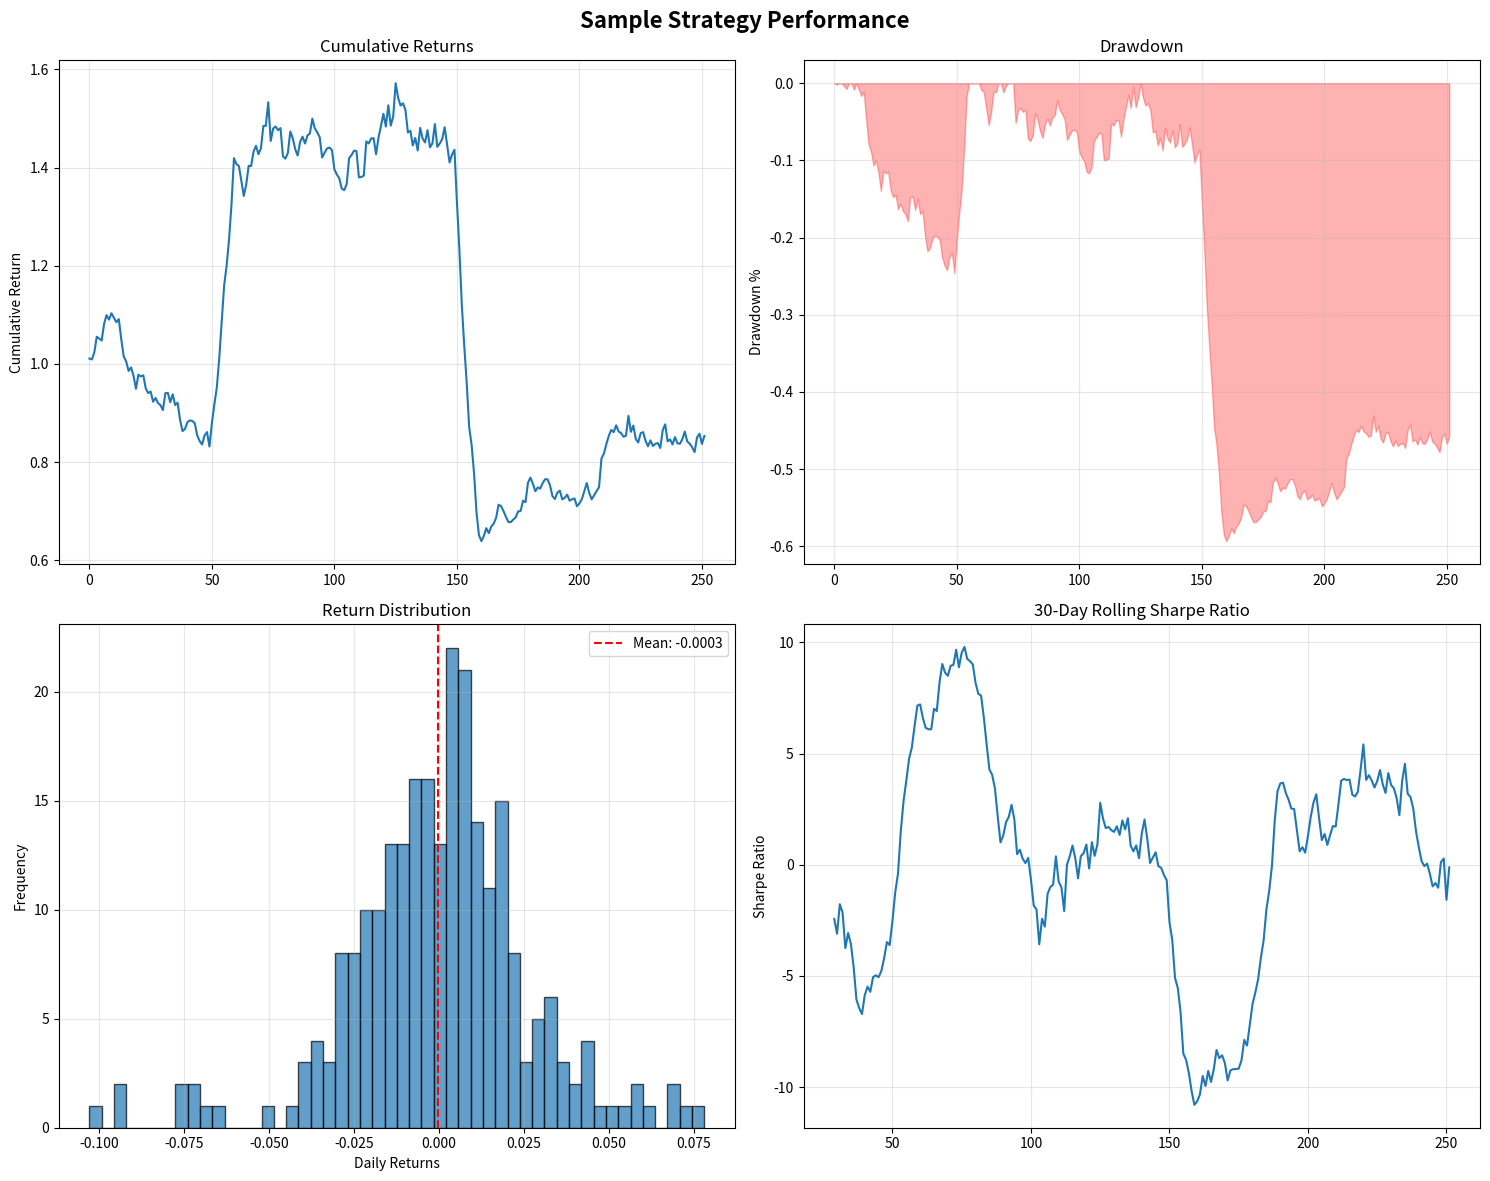

Python code for this plot:
#!/usr/bin/env python3

"""
Strategy Evaluation and Performance Metrics

This module provides comprehensive tools for evaluating trading strategies,
including risk-adjusted returns, drawdown analysis, and other key performance indicators.

[redacted]
Date: 08/2025
"""

from dataclasses import dataclass
from datetime import datetime, timedelta
from typing import Dict, List, Tuple, Optional, Union

import numpy as np
import matplotlib.pyplot as plt
import pandas as pd

@dataclass
class StrategyMetrics:
    """
    Data class for storing comprehensive strategy performance metrics
    """
    # Basic returns
    total_return: float
    annualized_return: float
    avg_daily_return: float
    
    # Risk metrics
    volatility: float
    sharpe_ratio: float
    sortino_ratio: float
    calmar_ratio: float
    
    # Drawdown metrics
    max_drawdown: float
    max_drawdown_duration: int
    avg_drawdown: float
    
    # Trade statistics
    total_trades: int
    win_rate: float
    avg_win: float
    avg_loss: float
    profit_factor: float
    
    # Additional metrics
    var_95: float  # Value at Risk (95%)
    cvar_95: float  # Conditional Value at Risk (95%)
    skewness: float
    kurtosis: float

def calculate_sharpe_ratio(
    returns: Union[List[float], np.ndarray, pd.Series],
    risk_free_rate: float = 0.02,
    periods_per_year: int = 252
) -> Tuple[float, Dict[str, float]]:
    """
    Calculate the Sharpe ratio and related quantities for a trading strategy.
    
    The Sharpe ratio measures risk-adjusted returns by dividing the excess return
    over the risk-free rate by the volatility of returns.
    
    Args:
        returns: Array-like object containing strategy returns
        risk_free_rate: Annual risk-free rate (default: 2%)
        periods_per_year: Number of trading periods per year (default: 252 for daily)
        
    Returns:
        Tuple containing:
        - Sharpe ratio (float)
        - Dictionary with related quantities:
          - 'excess_return': Annualized excess return over risk-free rate
          - 'volatility': Annualized volatility
          - 'mean_return': Mean period return
          - 'std_return': Standard deviation of returns
          - 'risk_free_return': Risk-free return per period
          - 'total_return': Total cumulative return
          - 'annualized_return': Annualized return
    """
    
    # Convert to numpy array for calculations
    if isinstance(returns, pd.Series):
        returns = returns.values
    elif isinstance(returns, list):
        returns = np.array(returns)
    
    # Remove any NaN values
    returns = returns[~np.isnan(returns)]
    
    if len(returns) == 0:
        raise ValueError("No valid returns data provided")
    
    # Calculate basic statistics
    mean_return = np.mean(returns)
    std_return = np.std(returns, ddof=1)  # Sample standard deviation
    total_return = np.prod(1 + returns) - 1
    
    # Annualized metrics
    periods = len(returns)
    annualized_return = (1 + total_return) ** (periods_per_year / periods) - 1
    annualized_volatility = std_return * np.sqrt(periods_per_year)
    
    # Risk-free return per period
    risk_free_return_per_period = (1 + risk_free_rate) ** (1 / periods_per_year) - 1
    
    # Excess return
    excess_return_per_period = mean_return - risk_free_return_per_period
    annualized_excess_return = excess_return_per_period * periods_per_year
    
    # Sharpe ratio
    if std_return == 0:
        sharpe_ratio = 0.0 if mean_return == risk_free_return_per_period else np.inf
    else:
        sharpe_ratio = excess_return_per_period / std_return * np.sqrt(periods_per_year)
    
    # Compile related quantities
    related_quantities = {
        'excess_return': annualized_excess_return,
        'volatility': annualized_volatility,
        'mean_return': mean_return,
        'std_return': std_return,
        'risk_free_return': risk_free_return_per_period,
        'total_return': total_return,
        'annualized_return': annualized_return,
        'periods': periods
    }
    
    return sharpe_ratio, related_quantities

def calculate_sortino_ratio(
    returns: Union[List[float], np.ndarray, pd.Series],
    risk_free_rate: float = 0.02,
    periods_per_year: int = 252
) -> Tuple[float, Dict[str, float]]:
    """
    Calculate the Sortino ratio, which focuses on downside deviation instead of total volatility.
    
    Args:
        returns: Array-like object containing strategy returns
        risk_free_rate: Annual risk-free rate (default: 2%)
        periods_per_year: Number of trading periods per year (default: 252 for daily)
        
    Returns:
        Tuple containing:
        - Sortino ratio (float)
        - Dictionary with related quantities
    """
    
    # Convert to numpy array
    if isinstance(returns, pd.Series):
        returns = returns.values
    elif isinstance(returns, list):
        returns = np.array(returns)
    
    returns = returns[~np.isnan(returns)]
    
    if len(returns) == 0:
        raise ValueError("No valid returns data provided")
    
    # Calculate basic statistics
    mean_return = np.mean(returns)
    risk_free_return_per_period = (1 + risk_free_rate) ** (1 / periods_per_year) - 1
    excess_return_per_period = mean_return - risk_free_return_per_period
    
    # Calculate downside deviation (standard deviation of negative returns)
    negative_returns = returns[returns < 0]
    if len(negative_returns) == 0:
        downside_deviation = 0.0
        sortino_ratio = np.inf if excess_return_per_period > 0 else 0.0
    else:
        downside_deviation = np.std(negative_returns, ddof=1)
        if downside_deviation == 0:
            sortino_ratio = np.inf if excess_return_per_period > 0 else 0.0
        else:
            sortino_ratio = excess_return_per_period / downside_deviation * np.sqrt(periods_per_year)
    
    related_quantities = {
        'downside_deviation': downside_deviation * np.sqrt(periods_per_year),
        'downside_deviation_period': downside_deviation,
        'excess_return': excess_return_per_period * periods_per_year,
        'negative_returns_count': len(negative_returns),
        'downside_frequency': len(negative_returns) / len(returns)
    }
    
    return sortino_ratio, related_quantities

def calculate_drawdown_metrics(
    returns: Union[List[float], np.ndarray, pd.Series]
) -> Dict[str, float]:
    """
    Calculate comprehensive drawdown metrics for a trading strategy.
    
    Args:
        returns: Array-like object containing strategy returns
        
    Returns:
        Dictionary containing:
        - 'max_drawdown': Maximum drawdown percentage
        - 'max_drawdown_duration': Maximum drawdown duration in periods
        - 'avg_drawdown': Average drawdown percentage
        - 'drawdown_periods': Number of periods in drawdown
        - 'recovery_factor': Ratio of total return to max drawdown
    """
    
    # Convert to numpy array
    if isinstance(returns, pd.Series):
        returns = returns.values
    elif isinstance(returns, list):
        returns = np.array(returns)
    
    returns = returns[~np.isnan(returns)]
    
    if len(returns) == 0:
        raise ValueError("No valid returns data provided")
    
    # Calculate cumulative returns
    cumulative_returns = np.cumprod(1 + returns)
    
    # Calculate running maximum (peak)
    running_max = np.maximum.accumulate(cumulative_returns)
    
    # Calculate drawdown as percentage
    drawdown = (cumulative_returns - running_max) / running_max
    
    # Maximum drawdown
    max_drawdown = np.min(drawdown)
    
    # Drawdown duration analysis
    in_drawdown = drawdown < 0
    drawdown_periods = np.sum(in_drawdown)
    
    # Find maximum drawdown duration
    max_duration = 0
    current_duration = 0
    
    for is_dd in in_drawdown:
        if is_dd:
            current_duration += 1
            max_duration = max(max_duration, current_duration)
        else:
            current_duration = 0
    
    # Average drawdown (only periods in drawdown)
    if drawdown_periods > 0:
        avg_drawdown = np.mean(drawdown[in_drawdown])
    else:
        avg_drawdown = 0.0
    
    # Recovery factor (total return / max drawdown)
    total_return = cumulative_returns[-1] - 1
    if max_drawdown != 0:
        recovery_factor = abs(total_return / max_drawdown)
    else:
        recovery_factor = np.inf
    
    return {
        'max_drawdown': max_drawdown,
        'max_drawdown_duration': max_duration,
        'avg_drawdown': avg_drawdown,
        'drawdown_periods': drawdown_periods,
        'drawdown_frequency': drawdown_periods / len(returns),
        'recovery_factor': recovery_factor,
        'total_return': total_return
    }

def calculate_calmar_ratio(
    returns: Union[List[float], np.ndarray, pd.Series],
    periods_per_year: int = 252
) -> Tuple[float, Dict[str, float]]:
    """
    Calculate the Calmar ratio, which is the annualized return divided by maximum drawdown.
    
    Args:
        returns: Array-like object containing strategy returns
        periods_per_year: Number of trading periods per year (default: 252 for daily)
        
    Returns:
        Tuple containing:
        - Calmar ratio (float)
        - Dictionary with related quantities
    """
    
    # Get drawdown metrics
    drawdown_metrics = calculate_drawdown_metrics(returns)
    
    # Calculate annualized return
    total_return = drawdown_metrics['total_return']
    periods = len(returns) if not isinstance(returns, (list, np.ndarray)) else len(returns)
    
    if isinstance(returns, (list, np.ndarray)):
        periods = len(returns)
    else:
        periods = len(returns)
    
    annualized_return = (1 + total_return) ** (periods_per_year / periods) - 1
    
    # Calmar ratio
    max_drawdown = abs(drawdown_metrics['max_drawdown'])
    if max_drawdown == 0:
        calmar_ratio = np.inf if annualized_return > 0 else 0.0
    else:
        calmar_ratio = annualized_return / max_drawdown
    
    related_quantities = {
        'annualized_return': annualized_return,
        'max_drawdown': drawdown_metrics['max_drawdown'],
        'total_return': total_return,
        'periods': periods
    }
    
    return calmar_ratio, related_quantities

def calculate_var_cvar(
    returns: Union[List[float], np.ndarray, pd.Series],
    confidence_level: float = 0.95
) -> Tuple[float, float, Dict[str, float]]:
    """
    Calculate Value at Risk (VaR) and Conditional Value at Risk (CVaR).
    
    Args:
        returns: Array-like object containing strategy returns
        confidence_level: Confidence level for VaR calculation (default: 0.95)
        
    Returns:
        Tuple containing:
        - VaR (float)
        - CVaR (float)
        - Dictionary with related quantities
    """
    
    # Convert to numpy array
    if isinstance(returns, pd.Series):
        returns = returns.values
    elif isinstance(returns, list):
        returns = np.array(returns)
    
    returns = returns[~np.isnan(returns)]
    
    if len(returns) == 0:
        raise ValueError("No valid returns data provided")
    
    # Calculate VaR (negative of the percentile)
    var_percentile = (1 - confidence_level) * 100
    var = -np.percentile(returns, var_percentile)
    
    # Calculate CVaR (expected value of returns below VaR threshold)
    threshold = -var
    tail_returns = returns[returns <= threshold]
    
    if len(tail_returns) == 0:
        cvar = var
    else:
        cvar = -np.mean(tail_returns)
    
    related_quantities = {
        'confidence_level': confidence_level,
        'tail_observations': len(tail_returns),
        'tail_probability': len(tail_returns) / len(returns),
        'threshold_return': threshold
    }
    
    return var, cvar, related_quantities

def calculate_trade_statistics(
    trades: Union[List[float], np.ndarray, pd.Series]
) -> Dict[str, float]:
    """
    Calculate trade-level statistics.
    
    Args:
        trades: Array-like object containing individual trade returns
        
    Returns:
        Dictionary containing trade statistics
    """
    
    # Convert to numpy array
    if isinstance(trades, pd.Series):
        trades = trades.values
    elif isinstance(trades, list):
        trades = np.array(trades)
    
    trades = trades[~np.isnan(trades)]
    
    if len(trades) == 0:
        return {
            'total_trades': 0,
            'win_rate': 0.0,
            'avg_win': 0.0,
            'avg_loss': 0.0,
            'profit_factor': 0.0,
            'largest_win': 0.0,
            'largest_loss': 0.0
        }
    
    # Basic statistics
    total_trades = len(trades)
    winning_trades = trades[trades > 0]
    losing_trades = trades[trades < 0]
    
    win_rate = len(winning_trades) / total_trades if total_trades > 0 else 0.0
    
    # Average win/loss
    avg_win = np.mean(winning_trades) if len(winning_trades) > 0 else 0.0
    avg_loss = np.mean(losing_trades) if len(losing_trades) > 0 else 0.0
    
    # Profit factor
    total_wins = np.sum(winning_trades) if len(winning_trades) > 0 else 0.0
    total_losses = abs(np.sum(losing_trades)) if len(losing_trades) > 0 else 0.0
    
    if total_losses == 0:
        profit_factor = np.inf if total_wins > 0 else 0.0
    else:
        profit_factor = total_wins / total_losses
    
    # Largest win/loss
    largest_win = np.max(trades) if len(trades) > 0 else 0.0
    largest_loss = np.min(trades) if len(trades) > 0 else 0.0
    
    return {
        'total_trades': total_trades,
        'win_rate': win_rate,
        'avg_win': avg_win,
        'avg_loss': avg_loss,
        'profit_factor': profit_factor,
        'largest_win': largest_win,
        'largest_loss': largest_loss,
        'total_wins': total_wins,
        'total_losses': total_losses
    }

def calculate_comprehensive_metrics(
    returns: Union[List[float], np.ndarray, pd.Series],
    trades: Optional[Union[List[float], np.ndarray, pd.Series]] = None,
    risk_free_rate: float = 0.02,
    periods_per_year: int = 252,
    confidence_level: float = 0.95
) -> StrategyMetrics:
    """
    Calculate comprehensive strategy performance metrics.
    
    Args:
        returns: Array-like object containing strategy returns
        trades: Optional array of individual trade returns
        risk_free_rate: Annual risk-free rate (default: 2%)
        periods_per_year: Number of trading periods per year (default: 252 for daily)
        confidence_level: Confidence level for VaR calculation (default: 0.95)
        
    Returns:
        StrategyMetrics object containing all calculated metrics
    """
    
    # Convert to numpy array
    if isinstance(returns, pd.Series):
        returns = returns.values
    elif isinstance(returns, list):
        returns = np.array(returns)
    
    returns = returns[~np.isnan(returns)]
    
    if len(returns) == 0:
        raise ValueError("No valid returns data provided")
    
    # Basic return metrics
    total_return = np.prod(1 + returns) - 1
    periods = len(returns)
    annualized_return = (1 + total_return) ** (periods_per_year / periods) - 1
    avg_daily_return = np.mean(returns)
    
    # Risk metrics
    volatility = np.std(returns, ddof=1) * np.sqrt(periods_per_year)
    
    # Sharpe ratio
    sharpe_ratio, _ = calculate_sharpe_ratio(returns, risk_free_rate, periods_per_year)
    
    # Sortino ratio
    sortino_ratio, _ = calculate_sortino_ratio(returns, risk_free_rate, periods_per_year)
    
    # Calmar ratio
    calmar_ratio, _ = calculate_calmar_ratio(returns, periods_per_year)
    
    # Drawdown metrics
    drawdown_metrics = calculate_drawdown_metrics(returns)
    
    # VaR and CVaR
    var_95, cvar_95, _ = calculate_var_cvar(returns, confidence_level)
    
    # Higher moments
    skewness = float(pd.Series(returns).skew()) if len(returns) > 2 else 0.0
    kurtosis = float(pd.Series(returns).kurtosis()) if len(returns) > 2 else 0.0
    
    # Trade statistics (if provided)
    if trades is not None:
        trade_stats = calculate_trade_statistics(trades)
        total_trades = trade_stats['total_trades']
        win_rate = trade_stats['win_rate']
        avg_win = trade_stats['avg_win']
        avg_loss = trade_stats['avg_loss']
        profit_factor = trade_stats['profit_factor']
    else:
        total_trades = 0
        win_rate = 0.0
        avg_win = 0.0
        avg_loss = 0.0
        profit_factor = 0.0
    
    return StrategyMetrics(
        # Basic returns
        total_return=total_return,
        annualized_return=annualized_return,
        avg_daily_return=avg_daily_return,
        
        # Risk metrics
        volatility=volatility,
        sharpe_ratio=sharpe_ratio,
        sortino_ratio=sortino_ratio,
        calmar_ratio=calmar_ratio,
        
        # Drawdown metrics
        max_drawdown=drawdown_metrics['max_drawdown'],
        max_drawdown_duration=drawdown_metrics['max_drawdown_duration'],
        avg_drawdown=drawdown_metrics['avg_drawdown'],
        
        # Trade statistics
        total_trades=total_trades,
        win_rate=win_rate,
        avg_win=avg_win,
        avg_loss=avg_loss,
        profit_factor=profit_factor,
        
        # Additional metrics
        var_95=var_95,
        cvar_95=cvar_95,
        skewness=skewness,
        kurtosis=kurtosis
    )

def plot_strategy_performance(
    returns: Union[List[float], np.ndarray, pd.Series],
    title: str = "Strategy Performance Analysis",
    save_path: Optional[str] = None
) -> None:
    """
    Create comprehensive performance visualization plots.
    
    Args:
        returns: Array-like object containing strategy returns
        title: Title for the plot
        save_path: Optional path to save the plot
    """
    
    # Convert to pandas Series for easier handling
    if isinstance(returns, (list, np.ndarray)):
        returns = pd.Series(returns)
    
    returns = returns.dropna()
    
    if len(returns) == 0:
        raise ValueError("No valid returns data provided")
    
    # Create figure with subplots
    fig, axes = plt.subplots(2, 2, figsize=(15, 12))
    fig.suptitle(title, fontsize=16, fontweight='bold')
    
    # 1. Cumulative returns
    cumulative_returns = (1 + returns).cumprod()
    axes[0, 0].plot(cumulative_returns.index, cumulative_returns.values)
    axes[0, 0].set_title('Cumulative Returns')
    axes[0, 0].set_ylabel('Cumulative Return')
    axes[0, 0].grid(True, alpha=0.3)
    
    # 2. Drawdown
    running_max = cumulative_returns.expanding().max()
    drawdown = (cumulative_returns - running_max) / running_max
    axes[0, 1].fill_between(drawdown.index, drawdown.values, 0, alpha=0.3, color='red')
    axes[0, 1].set_title('Drawdown')
    axes[0, 1].set_ylabel('Drawdown %')
    axes[0, 1].grid(True, alpha=0.3)
    
    # 3. Return distribution
    axes[1, 0].hist(returns.values, bins=50, alpha=0.7, edgecolor='black')
    axes[1, 0].axvline(returns.mean(), color='red', linestyle='--', label=f'Mean: {returns.mean():.4f}')
    axes[1, 0].set_title('Return Distribution')
    axes[1, 0].set_xlabel('Daily Returns')
    axes[1, 0].set_ylabel('Frequency')
    axes[1, 0].legend()
    axes[1, 0].grid(True, alpha=0.3)
    
    # 4. Rolling Sharpe ratio (30-day window)
    if len(returns) >= 30:
        rolling_sharpe = returns.rolling(window=30).mean() / returns.rolling(window=30).std() * np.sqrt(252)
        axes[1, 1].plot(rolling_sharpe.index, rolling_sharpe.values)
        axes[1, 1].set_title('30-Day Rolling Sharpe Ratio')
        axes[1, 1].set_ylabel('Sharpe Ratio')
        axes[1, 1].grid(True, alpha=0.3)
    else:
        axes[1, 1].text(0.5, 0.5, 'Insufficient data\nfor rolling Sharpe', 
                       ha='center', va='center', transform=axes[1, 1].transAxes)
        axes[1, 1].set_title('30-Day Rolling Sharpe Ratio')
    
    plt.tight_layout()
    
    if save_path:
        plt.savefig(save_path, dpi=300, bbox_inches='tight')
    
    plt.show()

def print_strategy_report(
    metrics: StrategyMetrics,
    strategy_name: str = "Strategy"
) -> None:
    """
    Print a comprehensive strategy performance report.
    
    Args:
        metrics: StrategyMetrics object containing performance metrics
        strategy_name: Name of the strategy for the report
    """
    
    print(f"\n{'='*60}")
    print(f"STRATEGY PERFORMANCE REPORT: {strategy_name}")
    print(f"{'='*60}")
    
    print(f"\n📈 RETURN METRICS:")
    print(f"  Total Return:           {metrics.total_return:>10.2%}")
    print(f"  Annualized Return:      {metrics.annualized_return:>10.2%}")
    print(f"  Average Daily Return:   {metrics.avg_daily_return:>10.4f}")
    
    print(f"\n📊 RISK METRICS:")
    print(f"  Volatility:             {metrics.volatility:>10.2%}")
    print(f"  Sharpe Ratio:           {metrics.sharpe_ratio:>10.2f}")
    print(f"  Sortino Ratio:          {metrics.sortino_ratio:>10.2f}")
    print(f"  Calmar Ratio:           {metrics.calmar_ratio:>10.2f}")
    
    print(f"\n📉 DRAWDOWN METRICS:")
    print(f"  Maximum Drawdown:       {metrics.max_drawdown:>10.2%}")
    print(f"  Max DD Duration:        {metrics.max_drawdown_duration:>10} periods")
    print(f"  Average Drawdown:       {metrics.avg_drawdown:>10.2%}")
    
    if metrics.total_trades > 0:
        print(f"\n💰 TRADE STATISTICS:")
        print(f"  Total Trades:          {metrics.total_trades:>10}")
        print(f"  Win Rate:              {metrics.win_rate:>10.2%}")
        print(f"  Average Win:           {metrics.avg_win:>10.2%}")
        print(f"  Average Loss:          {metrics.avg_loss:>10.2%}")
        print(f"  Profit Factor:         {metrics.profit_factor:>10.2f}")
    
    print(f"\n🎯 ADDITIONAL METRICS:")
    print(f"  VaR (95%):              {metrics.var_95:>10.2%}")
    print(f"  CVaR (95%):             {metrics.cvar_95:>10.2%}")
    print(f"  Skewness:               {metrics.skewness:>10.2f}")
    print(f"  Kurtosis:               {metrics.kurtosis:>10.2f}")
    
    print(f"\n{'='*60}")

# Example usage and testing
if __name__ == "__main__":
    # Generate sample data for testing
    np.random.seed(42)
    n_periods = 252  # One year of daily data
    
    # Create sample returns with some trend and volatility
    returns = np.random.normal(0.001, 0.02, n_periods)  # 0.1% daily return, 2% daily vol
    returns[50:60] += 0.05  # Add a positive trend period
    returns[150:160] -= 0.08  # Add a negative trend period
    
    # Calculate comprehensive metrics
    metrics = calculate_comprehensive_metrics(returns)
    
    # Print report
    print_strategy_report(metrics, "Sample Strategy")
    
    # Calculate individual metrics
    sharpe, sharpe_details = calculate_sharpe_ratio(returns)
    sortino, sortino_details = calculate_sortino_ratio(returns)
    calmar, calmar_details = calculate_calmar_ratio(returns)
    var_95, cvar_95, var_details = calculate_var_cvar(returns)
    
    print(f"\n📋 DETAILED METRICS:")
    print(f"Sharpe Ratio: {sharpe:.3f}")
    print(f"Sortino Ratio: {sortino:.3f}")
    print(f"Calmar Ratio: {calmar:.3f}")
    print(f"VaR (95%): {var_95:.3f}")
    print(f"CVaR (95%): {cvar_95:.3f}")
    
    # Create performance plots
    try:
        plot_strategy_performance(returns, "Sample Strategy Performance")
    except Exception as e:
        print(f"Note: Could not create plots: {e}")
